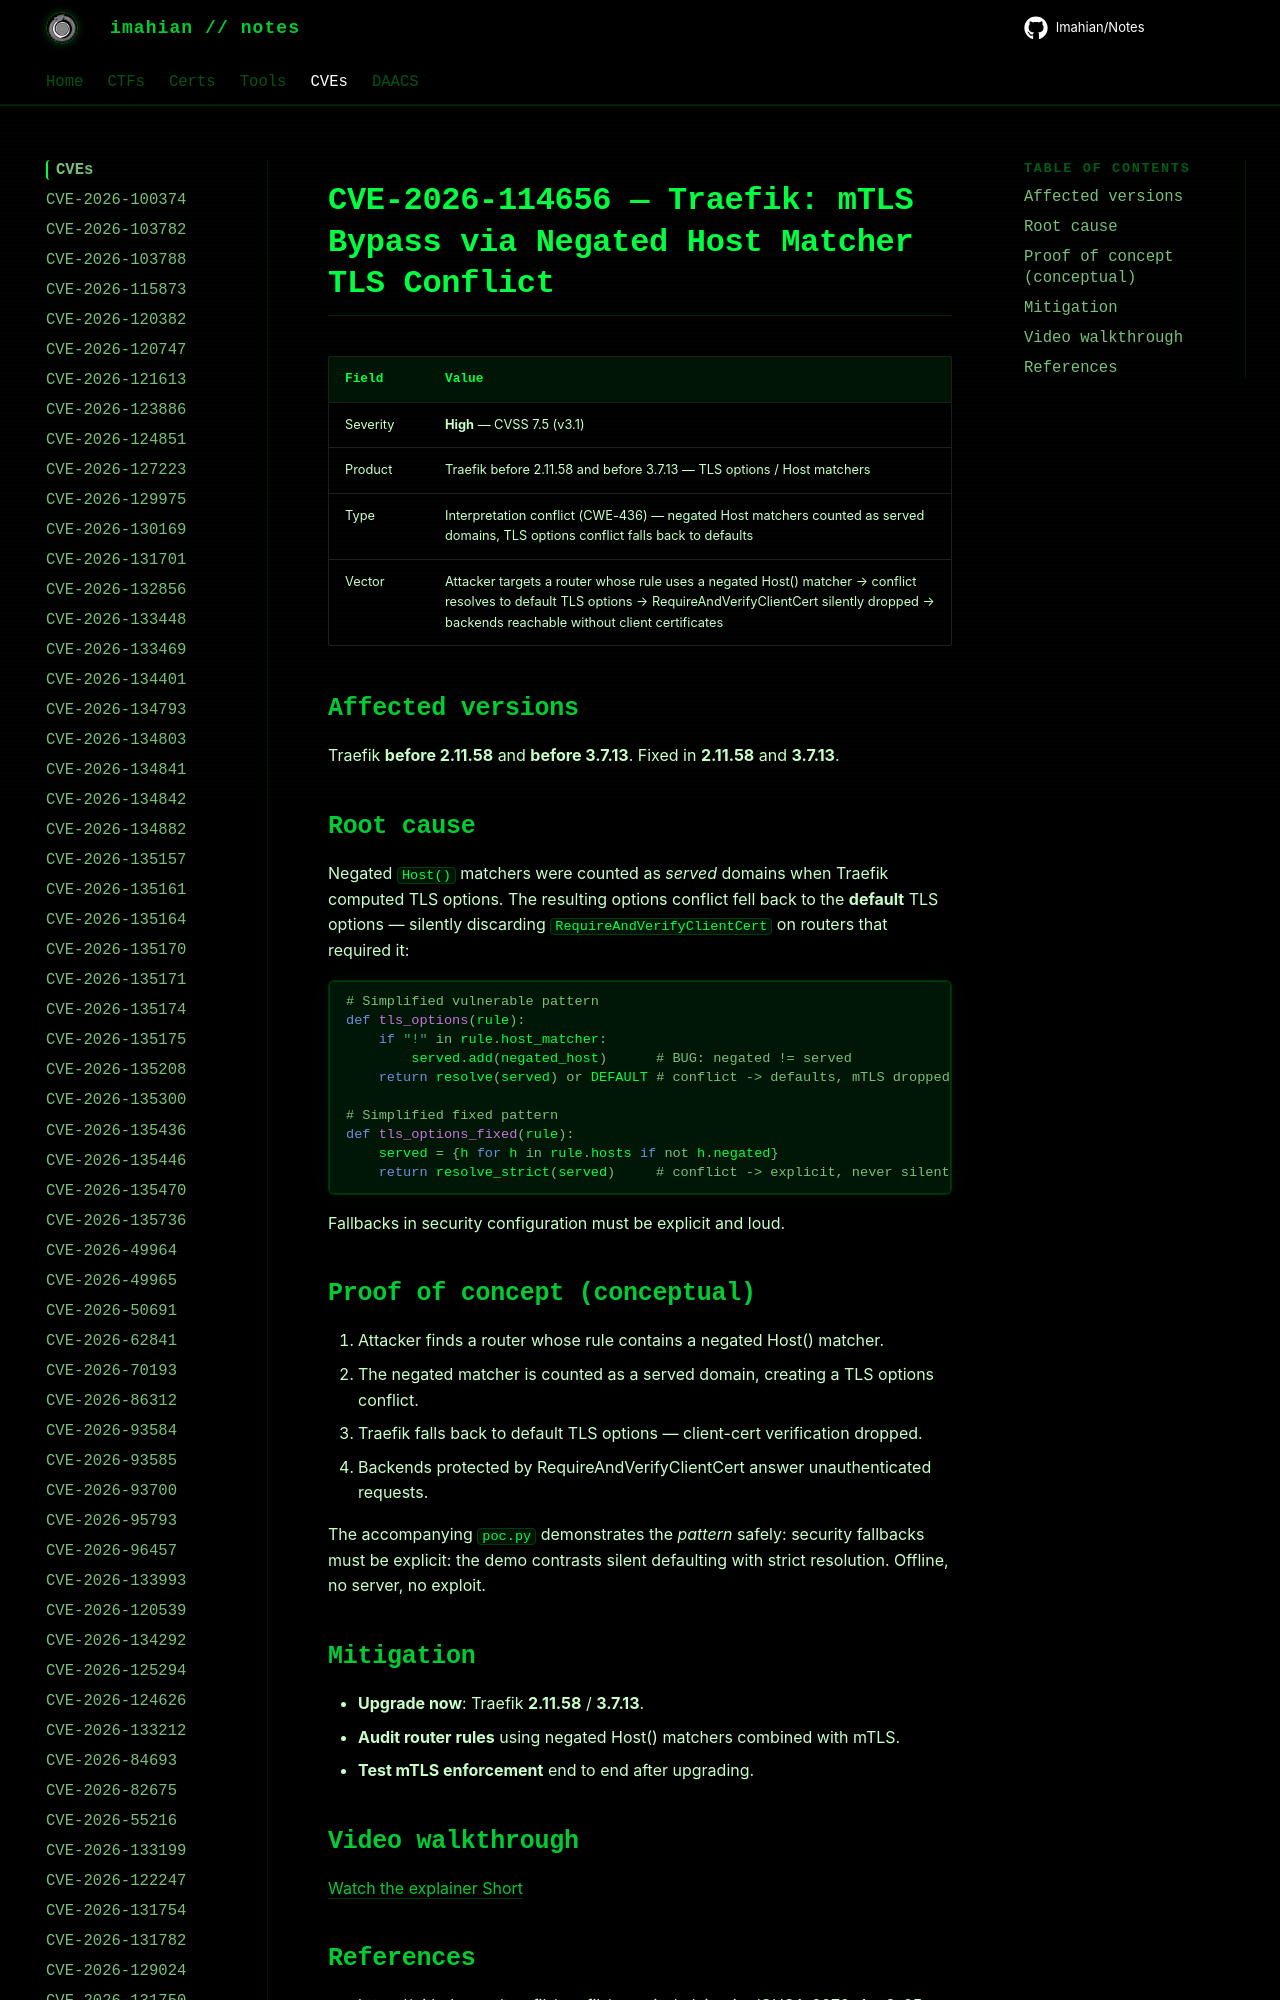

repository: Imahian/Notes · page: CVEs/CVE-2026-114656/index.html · generator: mkdocs

# CVE-2026-114656 — Traefik: mTLS Bypass via Negated Host Matcher TLS Conflict

| Field | Value |
|---|---|
| Severity | **High** — CVSS 7.5 (v3.1) |
| Product | Traefik before 2.11.58 and before 3.7.13 — TLS options / Host m
